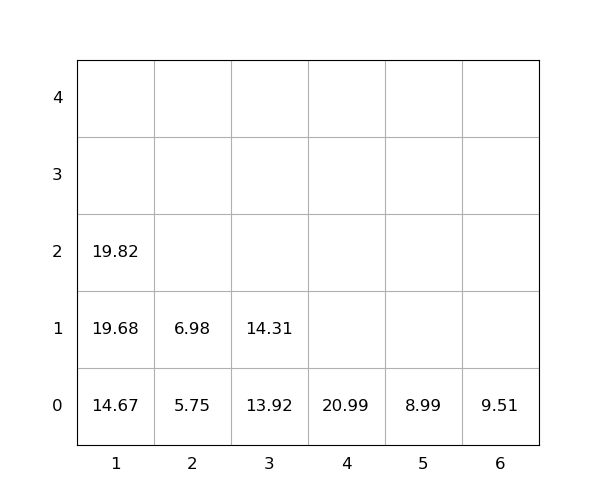

The data file committed next to this chart (first rows):
idx, loc_x, loc_y, loc_z, weight, seq, emerg, reloc, size(ft)
1, 1, 0, 0, 14.67, 0, 0, 0, 20
2, 2, 0, 0, 5.75, 0, 0, 0, 20
3, 3, 0, 0, 13.92, 0, 0, 0, 20
4, 1, 0, 1, 19.68, 1, 0, 0, 20
5, 3, 0, 1, 14.31, 2, 0, 0, 20
6, 6, 0, 0, 9.51, 3, 0, 0, 20
7, 1, 0, 2, 19.82, 4, 0, 0, 20
8, 5, 0, 0, 8.99, 5, 0, 0, 20
9, 2, 0, 1, 6.98, 6, 0, 0, 20
10, 4, 0, 0, 20.99, 7, 0, 0, 20
